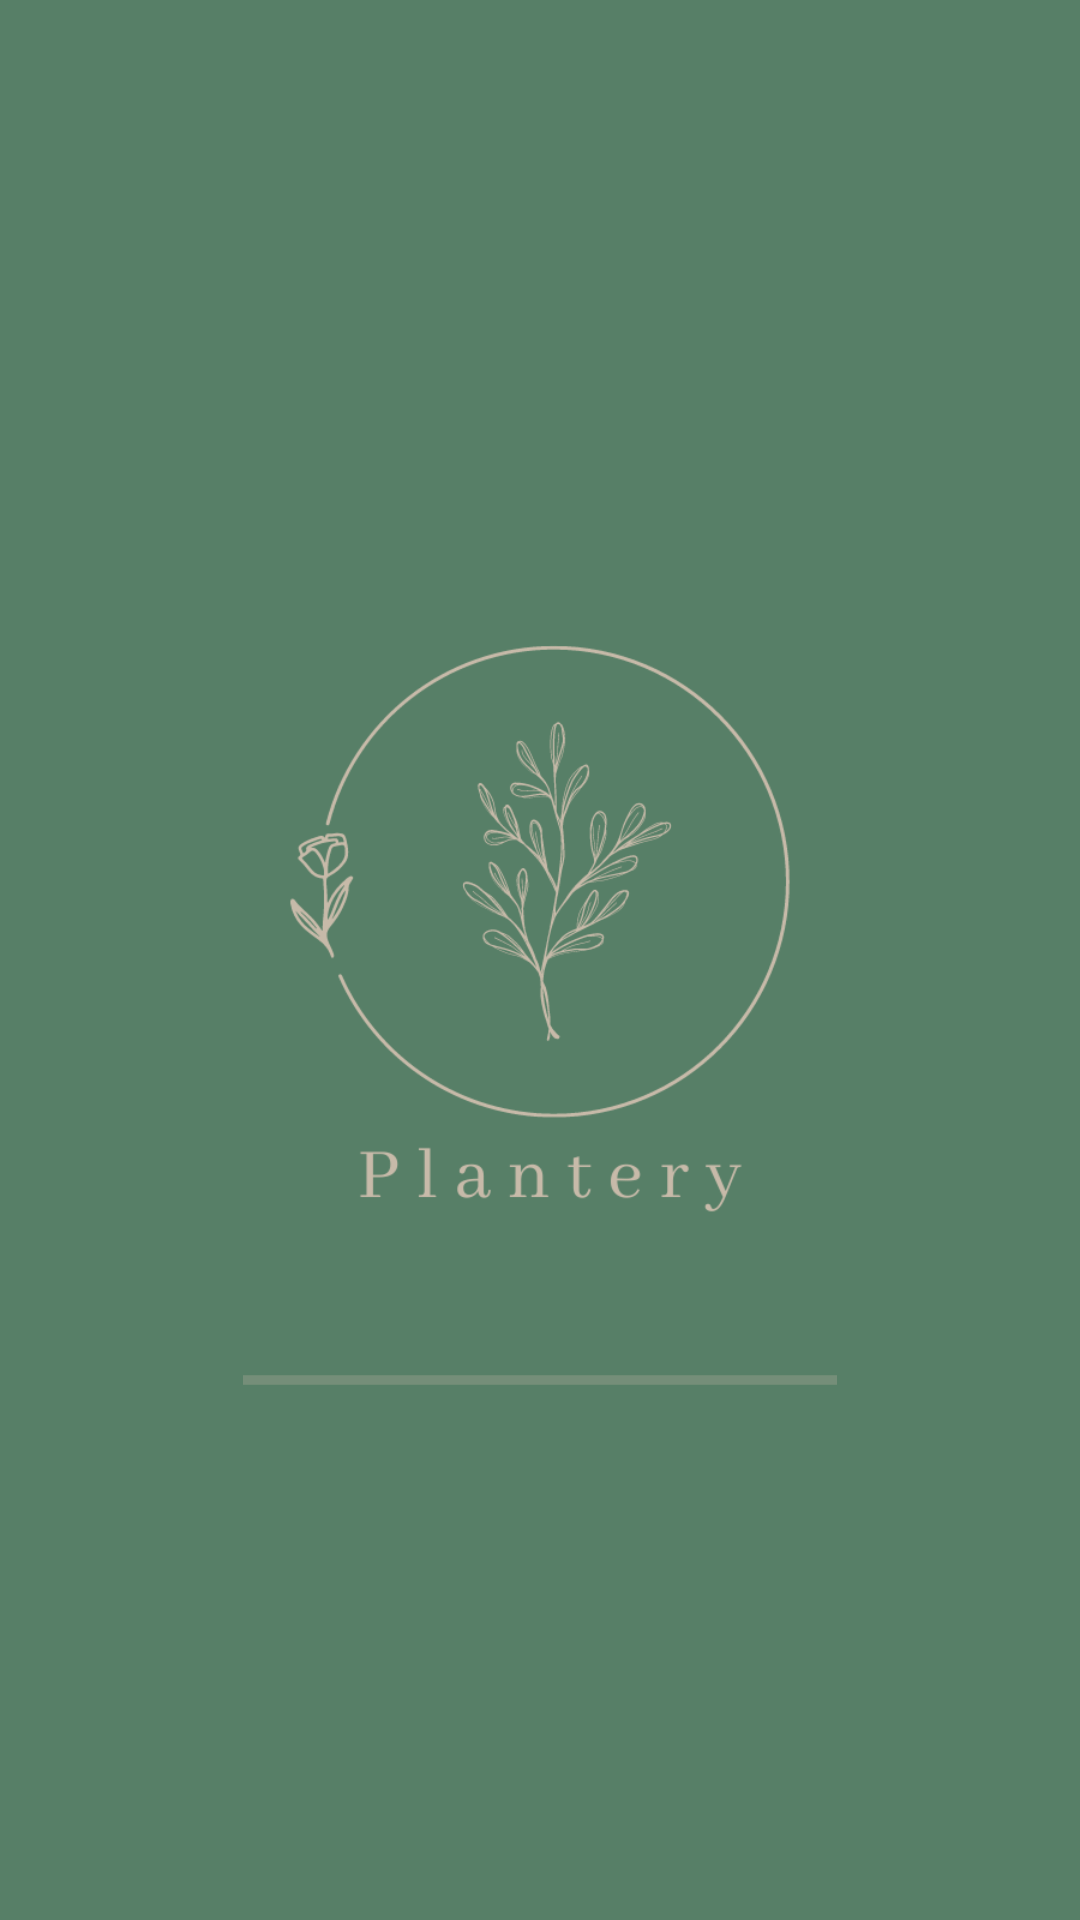

Produce the Android XML layout that renders to this screen, including the resource entries it uses.
<!-- AndroidManifest.xml: application theme Theme.AppPlantery -->
<!-- res/layout/activity_splash.xml -->
<?xml version="1.0" encoding="utf-8"?>
<RelativeLayout xmlns:android="http://schemas.android.com/apk/res/android"
    xmlns:app="http://schemas.android.com/apk/res-auto"
    xmlns:tools="http://schemas.android.com/tools"
    android:layout_width="match_parent"
    android:layout_height="match_parent"
    android:background="@color/green_primary"
    tools:context=".splash.view.SplashActivity">


    <ImageView
        android:id="@+id/iv_logo"
        android:layout_width="250dp"
        android:layout_height="250dp"
        android:layout_marginTop="180dp"
        android:layout_marginHorizontal="80dp"
        android:src="@drawable/plantery_splash_screen_logo" />

    <ProgressBar
        android:id="@+id/splash_progress_bar"
        android:layout_width="match_parent"
        android:layout_height="wrap_content"
        android:layout_below="@id/iv_logo"
        android:layout_marginTop="22dp"
        android:layout_marginStart="81dp"
        android:layout_marginEnd="81dp"
        style="@style/Widget.AppCompat.ProgressBar.Horizontal"
        android:indeterminate="true"
        android:indeterminateTint="@color/brown_earth"
        />

</RelativeLayout>
<!-- resources referenced by this layout -->
<resources>
  <color name="brown_earth">#C7BAA9</color>
  <color name="green_primary">#577F67</color>
  <!-- drawable plantery_splash_screen_logo: png bitmap (drawable, 36730 bytes) -->
  <style name="Theme.AppPlantery" parent="Theme.MaterialComponents.Light.NoActionBar">
          
          <item name="fontFamily">@font/montaga</item>
          <item name="colorPrimary">@color/green_primary</item>
          <item name="colorPrimaryVariant">@color/green_darker</item>
          <item name="colorOnPrimary">@color/white</item>
          
          <item name="colorSecondary">@color/blue_darker</item>
          <item name="colorSecondaryVariant">@color/blue_darker</item>
          <item name="colorOnSecondary">@color/black</item>
          
          <item name="android:statusBarColor">@android:color/transparent</item>
          <item name="android:windowTranslucentStatus">false</item>
      </style>
  <color name="green_darker">#3C5948</color>
  <color name="white">#FFFFFFFF</color>
  <color name="blue_darker">#182C2B</color>
  <color name="black">#FF000000</color>
</resources>
